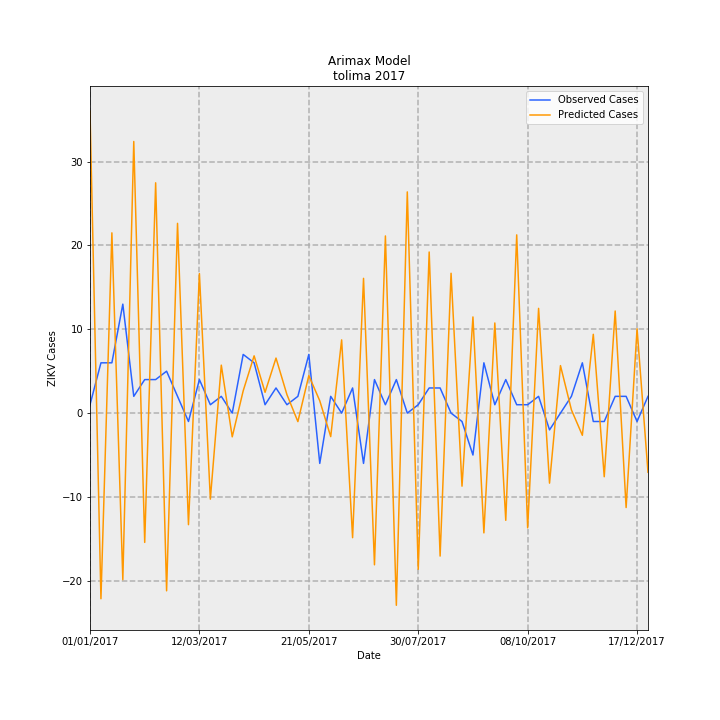

The file beside this chart, header and first rows:
Date, predictions_incidence, observed_incidence, Predicted Cases, Observed Cases, error
01/01/2017, 2.558, 0.07101, 36.03, 1.0, -35.03
08/01/2017, -1.572, 0.4261, -22.14, 6.0, 28.14
15/01/2017, 1.527, 0.4261, 21.5, 6.0, -15.5
22/01/2017, -1.411, 0.9231, -19.87, 13.0, 32.87
29/01/2017, 2.301, 0.142, 32.4, 2.0, -30.4
05/02/2017, -1.095, 0.284, -15.43, 4.0, 19.43
12/02/2017, 1.951, 0.284, 27.48, 4.0, -23.48
19/02/2017, -1.505, 0.355, -21.2, 5.0, 26.2
26/02/2017, 1.607, 0.142, 22.64, 2.0, -20.64
05/03/2017, -0.9451, -0.07101, -13.31, -1.0, 12.31
12/03/2017, 1.182, 0.284, 16.64, 4.0, -12.64
19/03/2017, -0.7288, 0.07101, -10.26, 1.0, 11.26
26/03/2017, 0.4063, 0.142, 5.722, 2.0, -3.722
02/04/2017, -0.2009, 0.0, -2.829, 0.0, 2.829
09/04/2017, 0.1883, 0.4971, 2.652, 7, 4.348
16/04/2017, 0.4851, 0.4261, 6.832, 6.0, -0.8321
23/04/2017, 0.1761, 0.07101, 2.48, 1.0, -1.48
30/04/2017, 0.4662, 0.213, 6.566, 3.0, -3.566
07/05/2017, 0.1565, 0.07101, 2.204, 1.0, -1.204
14/05/2017, -0.07204, 0.142, -1.015, 2.0, 3.015
21/05/2017, 0.3181, 0.4971, 4.48, 7, 2.52
28/05/2017, 0.1045, -0.4261, 1.471, -6.0, -7.471
04/06/2017, -0.1991, 0.142, -2.804, 2.0, 4.804
11/06/2017, 0.6203, 0.0, 8.736, 0.0, -8.736
18/06/2017, -1.055, 0.213, -14.86, 3.0, 17.86
25/06/2017, 1.142, -0.4261, 16.08, -6.0, -22.08
02/07/2017, -1.285, 0.284, -18.1, 4.0, 22.1
09/07/2017, 1.501, 0.07101, 21.14, 1.0, -20.14
16/07/2017, -1.628, 0.284, -22.93, 4.0, 26.93
23/07/2017, 1.874, 0.0, 26.39, 0.0, -26.39
30/07/2017, -1.323, 0.07101, -18.63, 1.0, 19.63
06/08/2017, 1.365, 0.213, 19.22, 3.0, -16.22
13/08/2017, -1.211, 0.213, -17.06, 3.0, 20.06
20/08/2017, 1.185, 0.0, 16.68, 0.0, -16.68
27/08/2017, -0.6189, -0.07101, -8.715, -1.0, 7.715
03/09/2017, 0.8147, -0.355, 11.47, -5.0, -16.47
10/09/2017, -1.015, 0.4261, -14.29, 6.0, 20.29
17/09/2017, 0.7636, 0.07101, 10.75, 1.0, -9.754
24/09/2017, -0.9083, 0.284, -12.79, 4.0, 16.79
01/10/2017, 1.51, 0.07101, 21.26, 1.0, -20.26
08/10/2017, -0.972, 0.07101, -13.69, 1.0, 14.69
15/10/2017, 0.8873, 0.142, 12.5, 2.0, -10.5
22/10/2017, -0.5933, -0.142, -8.355, -2.0, 6.355
29/10/2017, 0.4025, 0.0, 5.668, 0.0, -5.668
05/11/2017, 0.02781, 0.142, 0.3917, 2.0, 1.608
12/11/2017, -0.1878, 0.4261, -2.645, 6.0, 8.645
19/11/2017, 0.6676, -0.07101, 9.401, -1.0, -10.4
26/11/2017, -0.5389, -0.07101, -7.59, -1.0, 6.59
03/12/2017, 0.8649, 0.142, 12.18, 2.0, -10.18
10/12/2017, -0.7999, 0.142, -11.26, 2.0, 13.26
17/12/2017, 0.7146, -0.07101, 10.06, -1.0, -11.06
24/12/2017, -0.5012, 0.142, -7.059, 2.0, 9.059
